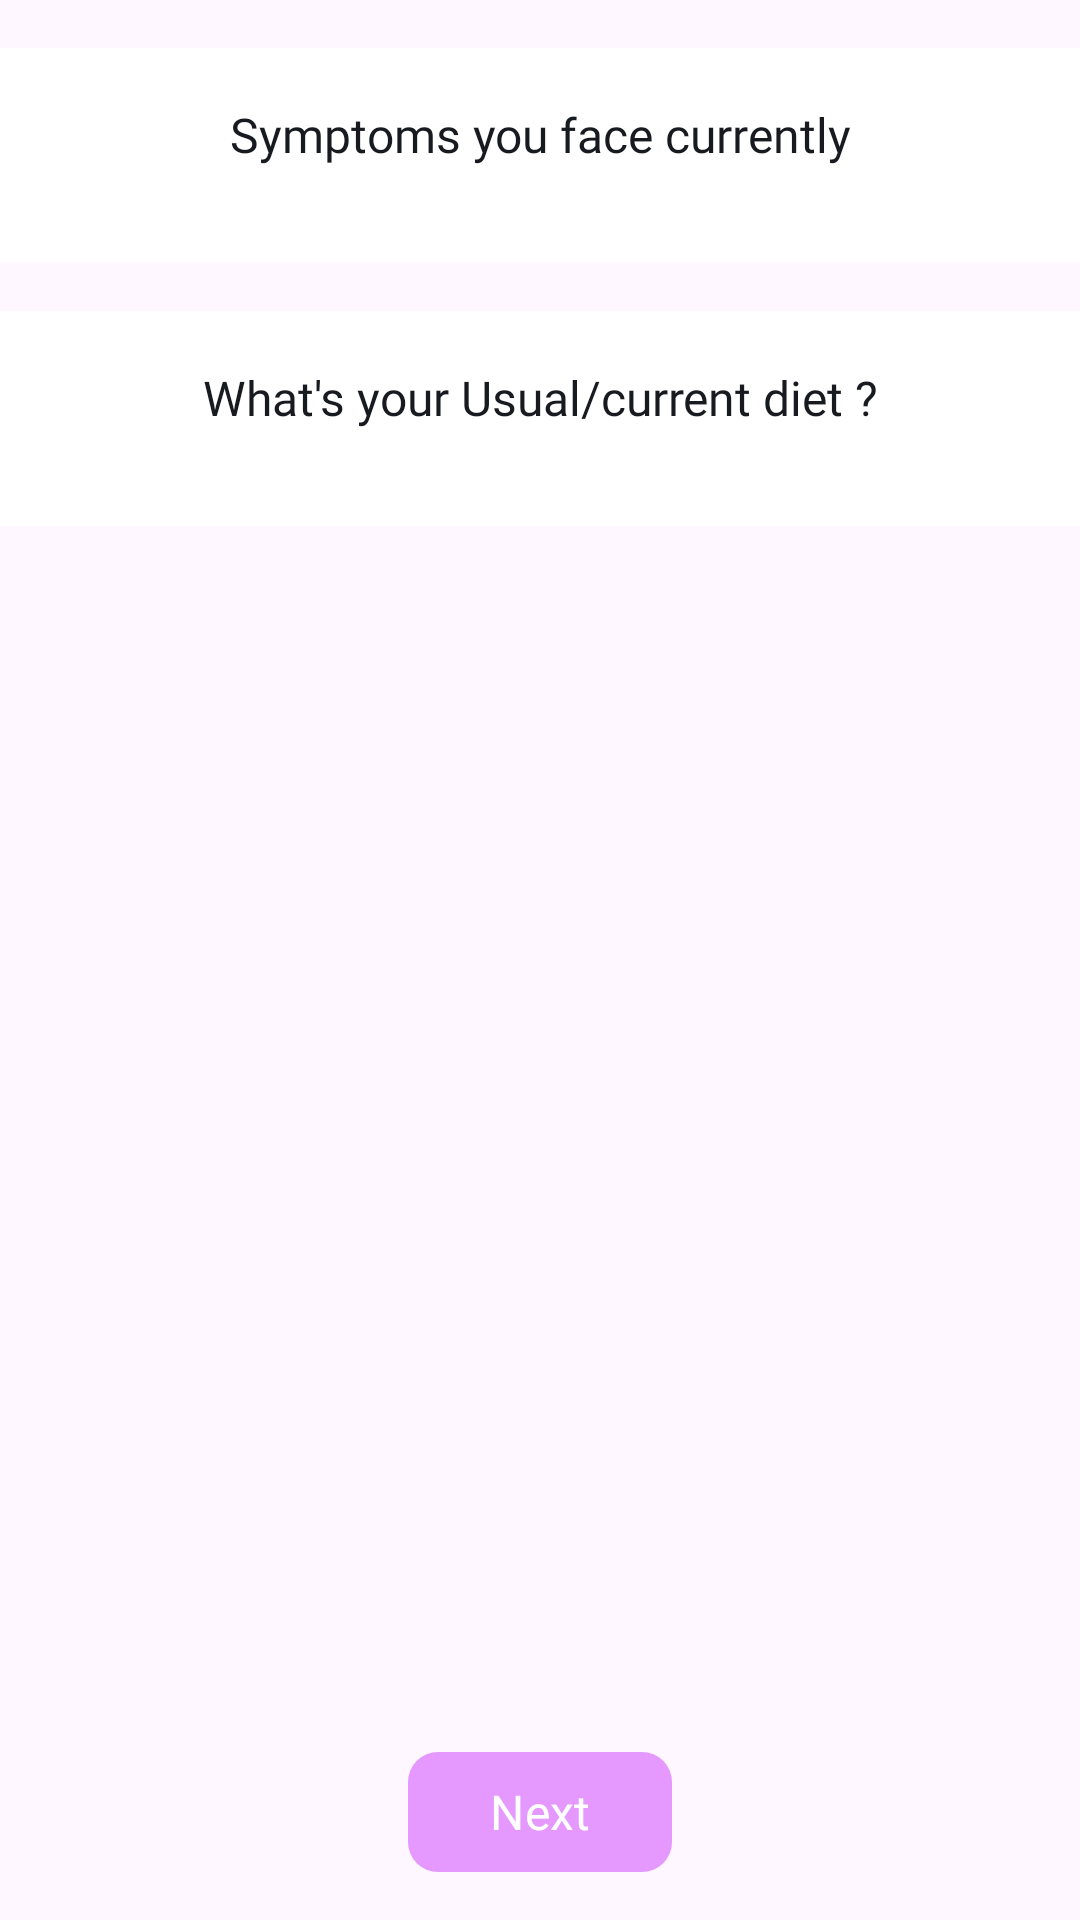

Android layout source for this screen:
<!-- AndroidManifest.xml: application theme Theme.Infertility -->
<!-- res/layout/fragment_period_question_second.xml -->
<?xml version="1.0" encoding="utf-8"?>
<androidx.constraintlayout.widget.ConstraintLayout
    xmlns:android="http://schemas.android.com/apk/res/android"
    xmlns:tools="http://schemas.android.com/tools"
    xmlns:app="http://schemas.android.com/apk/res-auto"
    android:layout_width="match_parent"
    android:layout_height="match_parent"
    tools:context=".PeriodQuestionModule.PeriodQuestionSecondFragment">

    <androidx.core.widget.NestedScrollView
        android:layout_width="match_parent"
        android:layout_height="0dp"
        app:layout_constraintBottom_toTopOf="@+id/linearLayout27"
        app:layout_constraintEnd_toEndOf="parent"
        app:layout_constraintStart_toStartOf="parent"
        app:layout_constraintTop_toTopOf="parent"
        tools:context=".PeriodQuestionModule.PeriodQuestionSecondFragment">

        <LinearLayout
            android:layout_width="match_parent"
            android:layout_height="wrap_content"
            android:orientation="vertical">

            <LinearLayout
                android:layout_width="match_parent"
                android:layout_height="wrap_content"
                android:layout_marginTop="16dp"
                android:background="?attr/colorSurfaceVariant"
                android:orientation="vertical"
                android:padding="18dp">


                <TextView
                    android:layout_width="match_parent"
                    android:layout_height="wrap_content"
                    android:layout_gravity="center_horizontal"
                    android:fontFamily="@font/amaranth"
                    android:gravity="center"
                    android:text="@string/symptoms_you_face_currently"
                    android:textColor="?attr/colorOnSurface"
                    android:textSize="16sp" />

                <com.google.android.material.chip.ChipGroup
                    android:id="@+id/chipGroupSecondQuestion"
                    android:layout_width="match_parent"
                    android:layout_height="wrap_content"
                    android:layout_gravity="center"
                    android:layout_marginTop="14dp"
                    app:chipSpacingHorizontal="12dp"
                    app:chipSpacingVertical="0dp" />

            </LinearLayout>

            <LinearLayout
                android:layout_width="match_parent"
                android:layout_height="wrap_content"
                android:layout_marginTop="16dp"
                android:background="?attr/colorSurfaceVariant"
                android:orientation="vertical"
                android:padding="18dp">


                <TextView
                    android:layout_width="match_parent"
                    android:layout_height="wrap_content"
                    android:layout_gravity="center_horizontal"
                    android:fontFamily="@font/amaranth"
                    android:gravity="center"
                    android:text="@string/what_s_your_usual_current_diet"
                    android:textColor="?attr/colorOnSurface"
                    android:textSize="16sp" />

                <com.google.android.material.chip.ChipGroup
                    android:id="@+id/chipGroupThirdQuestion"
                    android:layout_width="match_parent"
                    android:layout_height="wrap_content"
                    android:layout_gravity="center"
                    android:layout_marginTop="14dp"
                    app:chipSpacingHorizontal="12dp"
                    app:chipSpacingVertical="0dp" />

            </LinearLayout>


        </LinearLayout>

    </androidx.core.widget.NestedScrollView>

    <LinearLayout
        android:id="@+id/linearLayout27"
        android:layout_width="match_parent"
        android:layout_height="wrap_content"
        android:padding="12dp"
        android:gravity="center"
        android:orientation="horizontal"
        app:layout_constraintBottom_toBottomOf="parent"
        app:layout_constraintEnd_toEndOf="parent"
        app:layout_constraintStart_toStartOf="parent">

        <com.google.android.material.button.MaterialButton
            android:id="@+id/btn_next_question"
            android:layout_width="wrap_content"
            android:layout_height="wrap_content"
            android:fontFamily="@font/amaranth"
            android:text="@string/next"
            android:textSize="16sp"
            app:cornerRadius="10dp" />
    </LinearLayout>

</androidx.constraintlayout.widget.ConstraintLayout>
<!-- resources referenced by this layout -->
<resources>
  <string name="next">Next</string>
  <string name="symptoms_you_face_currently">Symptoms you face currently</string>
  <string name="what_s_your_usual_current_diet">What\'s your Usual/current diet ?</string>
  <style name="Theme.Infertility" parent="Base.Theme.Infertility" />
  <style name="Base.Theme.Infertility" parent="Theme.Material3.DayNight.NoActionBar">
  
          
          <item name="colorPrimary">@color/primary_light</item>
          <item name="colorOnPrimary">@color/onPrimary_light</item>
          <item name="colorPrimaryContainer">@color/primary_container_light</item>
          <item name="colorOnPrimaryContainer">@color/onPrimary_container_light</item>
  
          
          <item name="colorSecondary">@color/secondary_light</item>
          <item name="colorOnSecondary">@color/onSecondary_light</item>
          <item name="colorSecondaryContainer">@color/secondary_container_light</item>
          <item name="colorOnSecondaryContainer">@color/onSecondary_container_light</item>
  
          
          <item name="colorTertiary">@color/tertiary_light</item>
          <item name="colorOnTertiary">@color/onTertiary_light</item>
          <item name="colorTertiaryContainer">@color/tertiary_container_light</item>
          <item name="colorOnTertiaryContainer">@color/onTertiary_container_light</item>
  
          
          <item name="colorOnBackground">@color/onBackground_light</item>
          <item name="colorSurface">@color/surface_light</item>
          <item name="colorOnSurface">@color/onSurface_light</item>
          <item name="colorSurfaceInverse">@color/surface_Inverse_Light</item>
          <item name="colorSurfaceBright">#F3F4F6</item>
          <item name="colorSurfaceContainerLow">@color/color_surface_container_light</item>
  
          
          <item name="android:colorPrimaryDark">@color/color_primary_dark_light</item>
  
          <item name="android:statusBarColor">@color/white</item>
          <item name="android:windowLightStatusBar">true</item>
  
          <item name="colorSurfaceVariant">@color/white</item>
  
  
  
  
      </style>
  <color name="primary_light">#E599FF</color>
  <color name="onPrimary_light">#ffffff</color>
  <color name="primary_container_light"> #F6E5FF</color>
  <color name="onPrimary_container_light">#E599FF</color>
  <color name="secondary_light">#7fb5ad</color>
  <color name="onSecondary_light">#ffffff</color>
  <color name="secondary_container_light">#D3F8F3</color>
  <color name="onSecondary_container_light">#7fb5ad</color>
  <color name="tertiary_light">#7D46FF</color>
  <color name="onTertiary_light">#ffffff</color>"
  <color name="tertiary_container_light">#AD99DC</color>
  <color name="onTertiary_container_light">#7f55e0</color>
  <color name="onBackground_light">#171A1F</color>
  <color name="surface_light">#FFFFFF</color>
  <color name="onSurface_light">#171A1F</color>
  <color name="surface_Inverse_Light">#9095a0</color>
  <color name="color_surface_container_light">#F8F9FA</color>
  <color name="color_primary_dark_light">#BA2EE8</color>
  <color name="white">#FFFFFFFF</color>
</resources>
